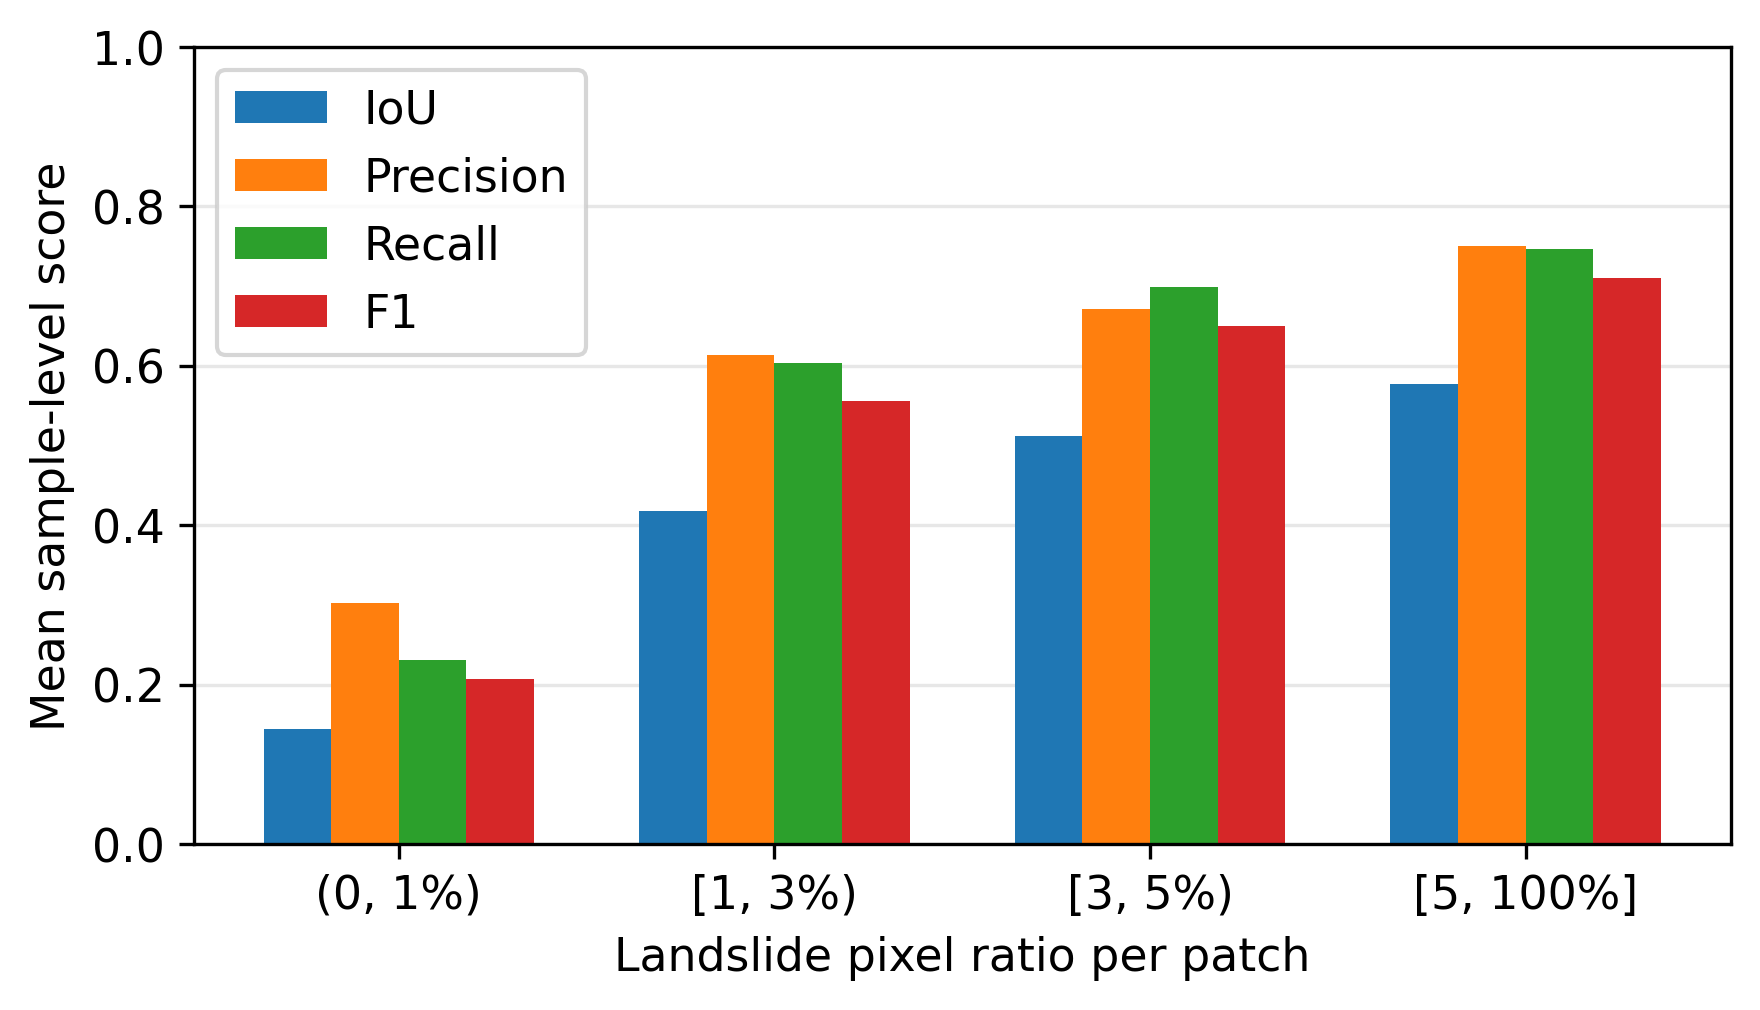

The table this chart was drawn from, first rows:
Area_Group, IoU, Precision, Recall, F1, Num_Samples
0-1%, 0.145, 0.3028, 0.231, 0.2078, 253
1-3%, 0.4174, 0.6135, 0.6039, 0.5562, 157
3-5%, 0.5123, 0.6714, 0.6988, 0.65, 55
>5%, 0.5768, 0.75, 0.7469, 0.7106, 71
